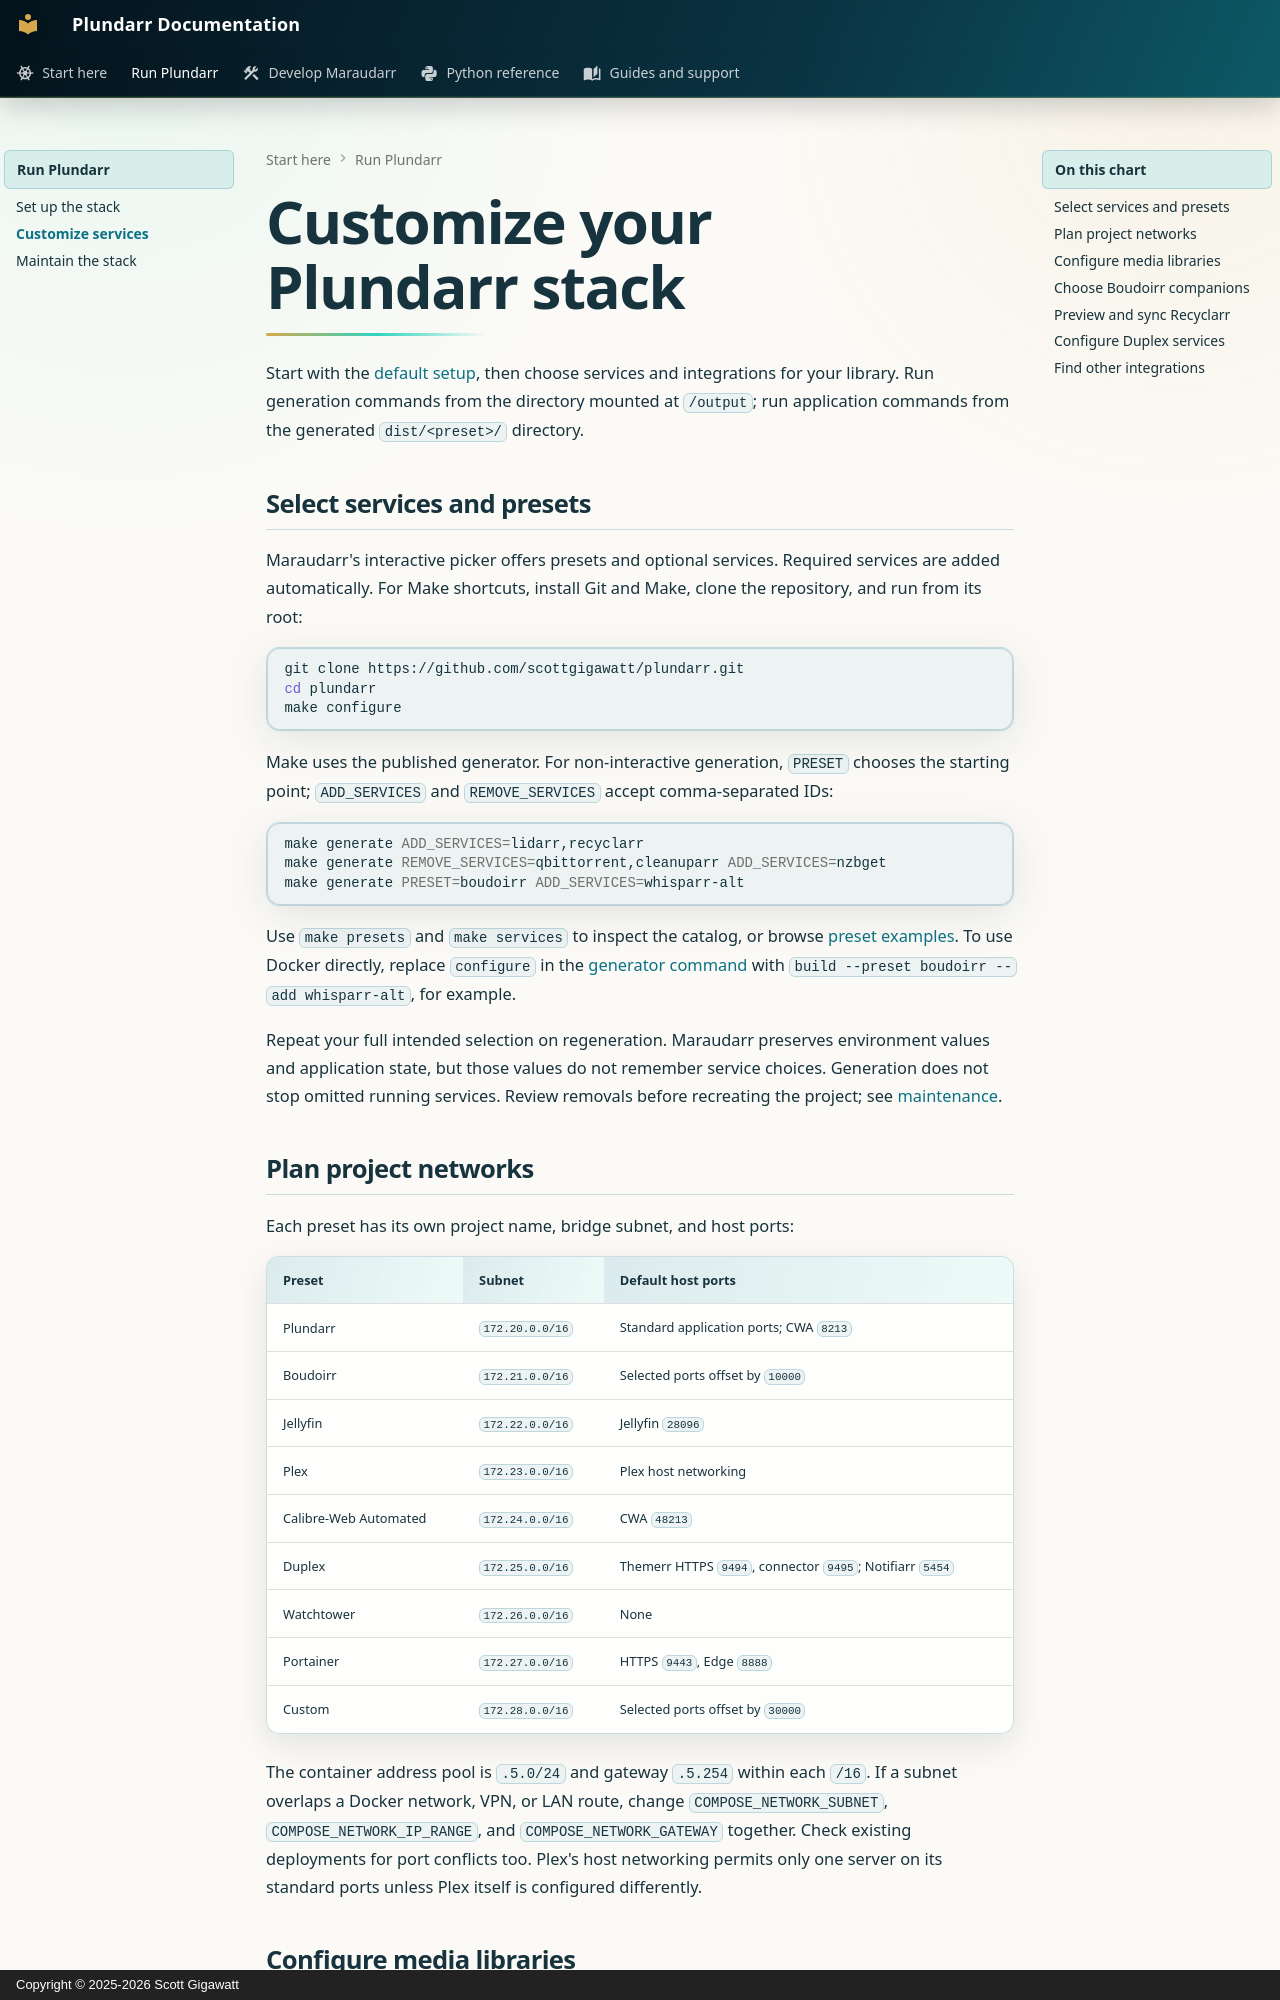

repository: scottgigawatt/plundarr · page: customize/index.html · generator: mkdocs · copyright: Copyright © 2025-2026 Scott Gigawatt

# Customize your Plundarr stack

Start with the [default setup](setup.md), then choose services and integrations for your library. Run generation commands from the directory mounted at `/output`; run application commands from the generated `dist/<preset>/` directory.

## Select services and presets

Maraudarr's interactive picker offers presets and optional services. Required services are added automatically. For Make shortcuts, install Git and Make, clone the repository, and run from its root:

```sh
git clone https://github.com/scottgigawatt/plundarr.git
cd plundarr
make configure
```

Make uses the published generator. For non-interactive generation, `PRESET` chooses the starting point; `ADD_SERVICES` and `REMOVE_SERVICES` accept comma-separated IDs:

```sh
make generate ADD_SERVICES=lidarr,recyclarr
make generate REMOVE_SERVICES=qbittorrent,cleanuparr ADD_SERVICES=nzbget
make generate PRESET=boudoirr ADD_SERVICES=whisparr-alt
```

Use `make presets` and `make services` to inspect the catalog, or browse [preset examples](https://github.com/scottgigawatt/plundarr/blob/main/examples/presets/README.md). To use Docker directly, replace `configure` in the [generator command](https://scottgigawatt.github.io/plundarr/setup/#generate-a-deployment) with `build --preset boudoirr --add whisparr-alt`, for example.

Repeat your full intended selection on regeneration. Maraudarr preserves environment values and application state, but those values do not remember service choices. Generation does not stop omitted running services. Review removals before recreating the project; see [maintenance](maintain.md#regenerate-a-deployment).

## Plan project networks

Each preset has its own project name, bridge subnet, and host ports:

| Preset | Subnet | Default host ports |
| --- | --- | --- |
| Plundarr | `172.20.0.0/16` | Standard application ports; CWA `8213` |
| Boudoirr | `172.21.0.0/16` | Selected ports offset by `10000` |
| Jellyfin | `172.22.0.0/16` | Jellyfin `28096` |
| Plex | `172.23.0.0/16` | Plex host networking |
| Calibre-Web Automated | `172.24.0.0/16` | CWA `48213` |
| Duplex | `172.25.0.0/16` | Themerr HTTPS `9494`, connector `9495`; Notifiarr `5454` |
| Watchtower | `172.26.0.0/16` | None |
| Portainer | `172.27.0.0/16` | HTTPS `9443`, Edge `8888` |
| Custom | `172.28.0.0/16` | Selected ports offset by `30000` |

The container address pool is `.5.0/24` and gateway `.5.254` within each `/16`. If a subnet overlaps a Docker network, VPN, or LAN route, change `COMPOSE_NETWORK_SUBNET`, `COMPOSE_NETWORK_IP_RANGE`, and `COMPOSE_NETWORK_GATEWAY` together. Check existing deployments for port conflicts too. Plex's host networking permits only one server on its standard ports unless Plex itself is configured differently.
